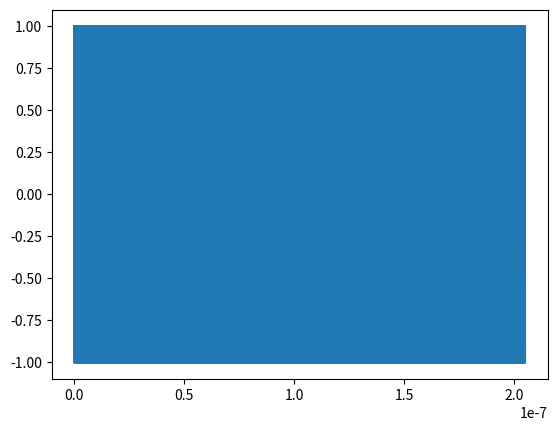

This chart was generated by the following Python code:

from scipy import signal
import numpy as np
import matplotlib.pyplot as plt

T = 205e-9
dt = 1e-12
pulse_width = 10e-12
steps = int(T / dt) + 1
Ts = np.linspace(0., T, steps)

# Ts = np.linspace(0, 1, 500, endpoint=False)
wave = signal.square(2 * np.pi * (1. / pulse_width) * Ts)
plt.plot(Ts, wave)
plt.show()


